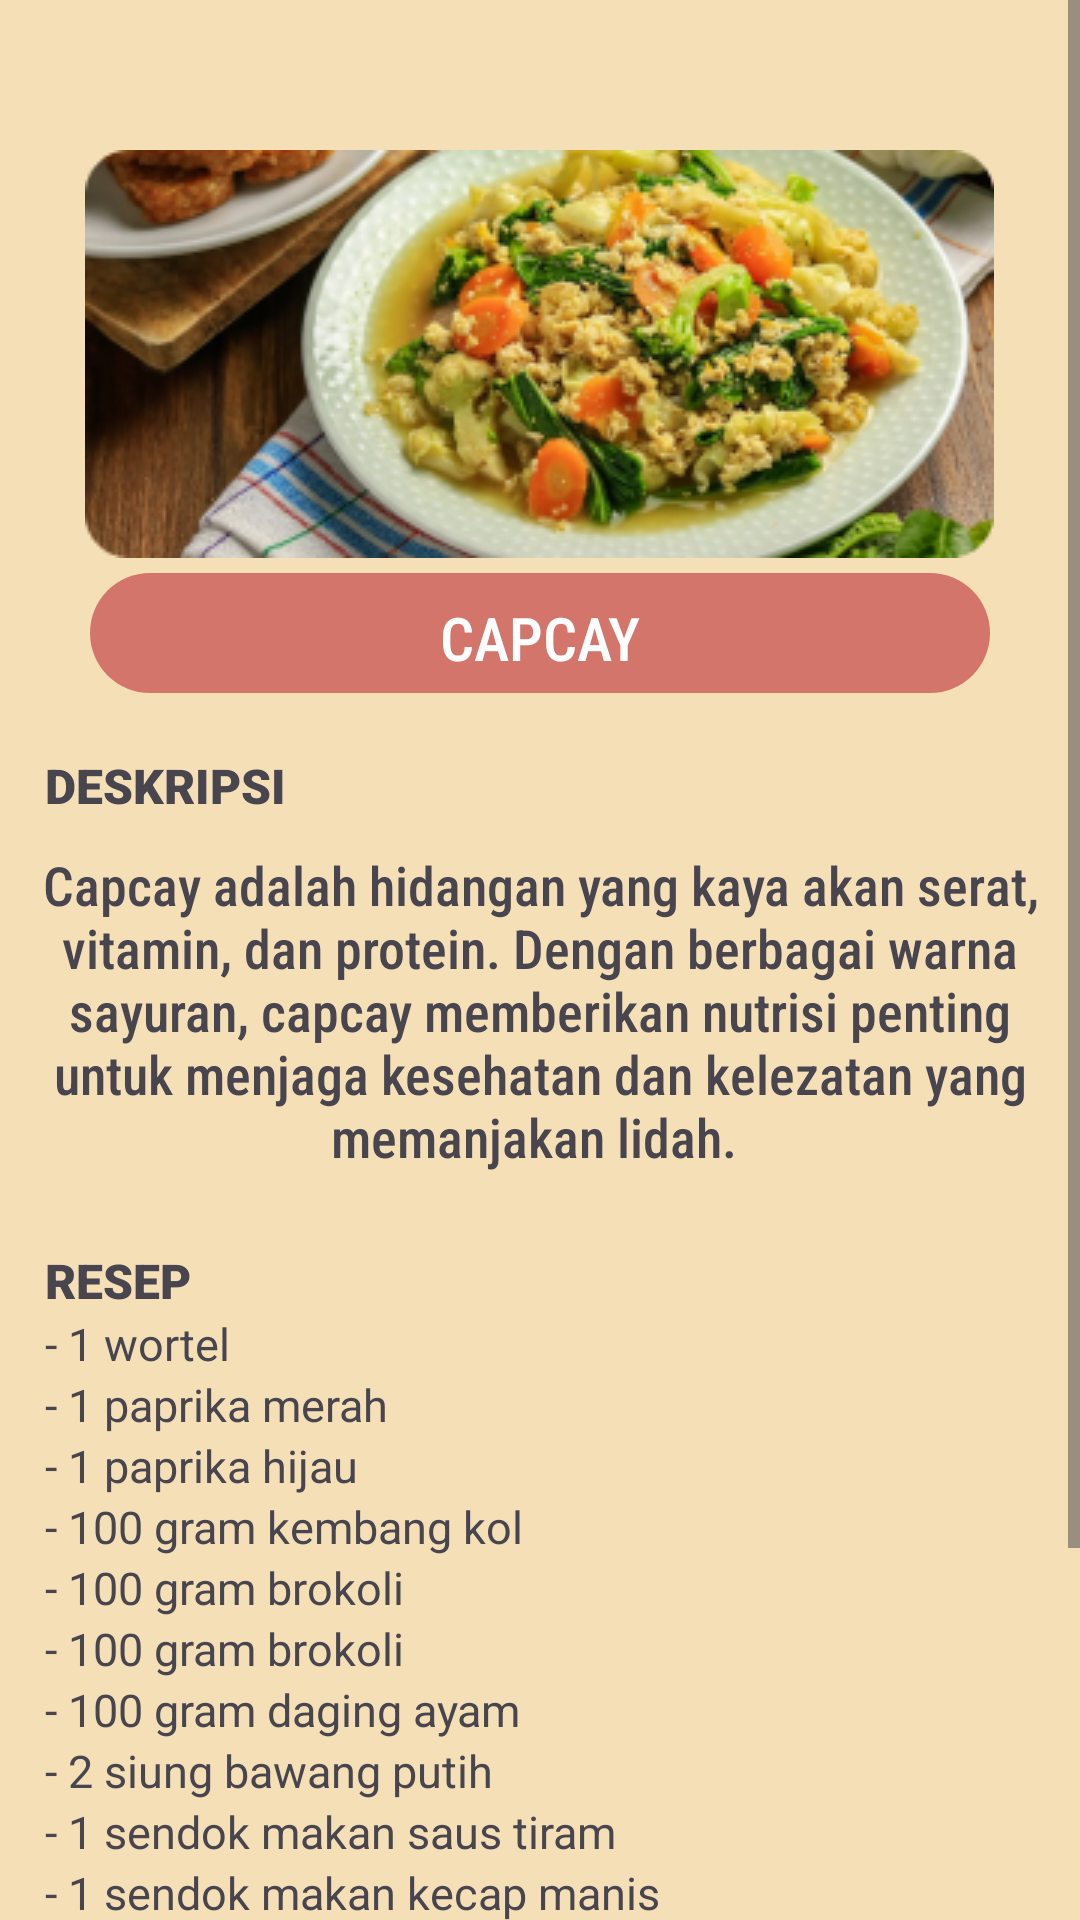

The Android layout XML behind this screen, and the referenced resources:
<!-- AndroidManifest.xml: application theme Theme.DailyHealthEats -->
<!-- res/layout/activity_deskripsi_capcay.xml -->
<?xml version="1.0" encoding="utf-8"?>
<ScrollView xmlns:android="http://schemas.android.com/apk/res/android"
    xmlns:app="http://schemas.android.com/apk/res-auto"
    xmlns:tools="http://schemas.android.com/tools"
    android:layout_width="match_parent"
    android:layout_height="match_parent"
    tools:context=".deskripsi_capcay"
    android:background="@drawable/background">

    <RelativeLayout
        android:layout_width="match_parent"
        android:layout_height="wrap_content">


        <ImageView
            android:id="@+id/dcapcay_gambar1"
            android:layout_width="wrap_content"
            android:layout_height="wrap_content"
            android:layout_centerHorizontal="true"
            android:layout_marginTop="50dp"
            android:background="@drawable/button_shape"
            android:src="@drawable/capcay"
            tools:ignore="SpeakableTextPresentCheck"/>

        <TextView
            android:id="@+id/dcapcay_txt1"
            android:layout_width="300dp"
            android:layout_height="40dp"
            android:layout_below="@id/dcapcay_gambar1"
            android:layout_centerHorizontal="true"
            android:layout_marginTop="5dp"
            android:background="@drawable/button_shape"
            android:fontFamily="sans-serif-condensed-medium"
            android:text="CAPCAY"
            android:padding="8dp"
            android:gravity="center_horizontal"
            android:textColor="@color/white"
            android:textSize="20dp"
            tools:ignore="TextSizeCheck" />

        <TextView
            android:id="@+id/dcapcay_txt2"
            android:layout_width="wrap_content"
            android:layout_height="wrap_content"
            android:layout_below="@id/dcapcay_txt1"
            android:layout_marginTop="20dp"
            android:text="DESKRIPSI"
            android:layout_marginLeft="15dp"
            android:textSize="16dp"
            android:textStyle="bold"
            android:fontFamily="sans-serif-black"/>

        <TextView
            android:id="@+id/dcapcay_text3"
            android:layout_width="350dp"
            android:layout_height="wrap_content"
            android:layout_below="@id/dcapcay_txt2"
            android:text="Capcay adalah hidangan yang kaya akan serat, vitamin, dan protein. Dengan berbagai warna sayuran, capcay memberikan nutrisi penting untuk menjaga kesehatan dan kelezatan yang memanjakan lidah. "
            android:gravity="center_horizontal"
            android:layout_centerHorizontal="true"
            android:layout_marginTop="10dp"
            android:textSize="18dp"
            android:fontFamily="sans-serif-condensed-medium"/>

        <TextView
            android:id="@+id/dcapcay_text4"
            android:layout_width="wrap_content"
            android:layout_height="wrap_content"
            android:layout_below="@id/dcapcay_text3"
            android:text="RESEP"
            android:layout_marginTop="25dp"
            android:layout_marginLeft="15dp"
            android:textSize="16dp"
            android:textStyle="bold"
            android:fontFamily="sans-serif-black"/>

        <TextView
            android:id="@+id/dcapcay_text5"
            android:layout_width="wrap_content"
            android:layout_height="wrap_content"
            android:layout_below="@id/dcapcay_text4"
            android:paddingLeft="15dp"
            android:text="- 1 wortel"
            android:textSize="15dp"
            tools:ignore="TextSizeCheck" />

        <TextView
            android:id="@+id/dcapcay_text6"
            android:layout_width="wrap_content"
            android:layout_height="wrap_content"
            android:layout_below="@id/dcapcay_text5"
            android:paddingLeft="15dp"
            android:text="- 1 paprika merah"
            android:textSize="15dp"
            tools:ignore="TextSizeCheck" />

        <TextView
            android:id="@+id/dcapcay_text7"
            android:layout_width="wrap_content"
            android:layout_height="wrap_content"
            android:layout_below="@id/dcapcay_text6"
            android:paddingLeft="15dp"
            android:text="- 1 paprika hijau"
            android:textSize="15dp"
            tools:ignore="TextSizeCheck" />

        <TextView
            android:id="@+id/dcapcay_text8"
            android:layout_width="wrap_content"
            android:layout_height="wrap_content"
            android:layout_below="@id/dcapcay_text7"
            android:paddingLeft="15dp"
            android:text="- 100 gram kembang kol"
            android:textSize="15dp"
            tools:ignore="TextSizeCheck" />

        <TextView
            android:id="@+id/dcapcay_text9"
            android:layout_width="wrap_content"
            android:layout_height="wrap_content"
            android:layout_below="@id/dcapcay_text8"
            android:paddingLeft="15dp"
            android:text="- 100 gram brokoli"
            android:textSize="15dp"
            tools:ignore="TextSizeCheck" />

        <TextView
            android:id="@+id/dcapcay_text10"
            android:layout_width="wrap_content"
            android:layout_height="wrap_content"
            android:layout_below="@id/dcapcay_text9"
            android:paddingLeft="15dp"
            android:text="- 100 gram brokoli"
            android:textSize="15dp"
            tools:ignore="TextSizeCheck" />

        <TextView
            android:id="@+id/dcapcay_text11"
            android:layout_width="wrap_content"
            android:layout_height="wrap_content"
            android:layout_below="@id/dcapcay_text10"
            android:paddingLeft="15dp"
            android:text="- 100 gram daging ayam "
            android:textSize="15dp"
            tools:ignore="TextSizeCheck" />

        <TextView
            android:id="@+id/dcapcay_text12"
            android:layout_width="wrap_content"
            android:layout_height="wrap_content"
            android:layout_below="@id/dcapcay_text11"
            android:paddingLeft="15dp"
            android:text="- 2 siung bawang putih"
            android:textSize="15dp"
            tools:ignore="TextSizeCheck" />

        <TextView
            android:id="@+id/dcapcay_text13"
            android:layout_width="wrap_content"
            android:layout_height="wrap_content"
            android:layout_below="@id/dcapcay_text12"
            android:paddingLeft="15dp"
            android:text="- 1 sendok makan saus tiram"
            android:textSize="15dp"
            tools:ignore="TextSizeCheck" />

        <TextView
            android:id="@+id/dcapcay_text14"
            android:layout_width="wrap_content"
            android:layout_height="wrap_content"
            android:layout_below="@id/dcapcay_text13"
            android:paddingLeft="15dp"
            android:text="- 1 sendok makan kecap manis"
            android:textSize="15dp"
            tools:ignore="TextSizeCheck" />

        <TextView
            android:id="@+id/dcapcay_text15"
            android:layout_width="wrap_content"
            android:layout_height="wrap_content"
            android:layout_below="@id/dcapcay_text14"
            android:paddingLeft="15dp"
            android:text="- Garam dan merica secukupnya"
            android:textSize="15dp"
            tools:ignore="TextSizeCheck" />

        <TextView
            android:id="@+id/dcapcay_text16"
            android:layout_width="wrap_content"
            android:layout_height="wrap_content"
            android:layout_below="@id/dcapcay_text15"
            android:paddingLeft="15dp"
            android:text="- Minyak sayur untuk menumis"
            android:textSize="15dp"
            tools:ignore="TextSizeCheck" />

        <TextView
            android:id="@+id/dcapcay_text17"
            android:layout_width="wrap_content"
            android:layout_height="wrap_content"
            android:layout_below="@id/dcapcay_text16"
            android:layout_marginLeft="250dp"
            android:text="Kalori 149"
            android:layout_marginTop="20dp"/>

        <TextView
            android:id="@+id/dcapcay_text18"
            android:layout_width="wrap_content"
            android:layout_height="wrap_content"
            android:layout_below="@id/dcapcay_text17"
            android:layout_marginLeft="250dp"
            android:text="Karbohidrat 23.7g"
            />

        <TextView
            android:id="@+id/dcapcay_text19"
            android:layout_width="wrap_content"
            android:layout_height="wrap_content"
            android:layout_below="@id/dcapcay_text18"
            android:layout_marginLeft="250dp"
            android:text="Lemak 5.59g"
            />

        <TextView
            android:id="@+id/dcapcay_text20"
            android:layout_width="wrap_content"
            android:layout_height="wrap_content"
            android:layout_below="@id/dcapcay_text19"
            android:layout_marginLeft="250dp"
            android:text="Protein 3.92g"
            />
    </RelativeLayout>

</ScrollView>
<!-- resources referenced by this layout -->
<resources>
  <color name="white">#FFFFFFFF</color>
  <!-- drawable background: png bitmap (drawable, 2299 bytes) -->
  <!-- drawable button_shape (drawable) -->
  <?xml version="1.0" encoding="utf-8"?>
  <shape android:shape="rectangle" xmlns:android="http://schemas.android.com/apk/res/android">
      <solid android:color="@color/pink"/>
      <corners android:radius="25dp"/>
  </shape>
  <!-- drawable capcay: png bitmap (drawable, 103492 bytes) -->
  <style name="Theme.DailyHealthEats" parent="Base.Theme.DailyHealthEats" />
  <color name="pink">#D3756B</color>
  <style name="Base.Theme.DailyHealthEats" parent="Theme.Material3.DayNight.NoActionBar">
          
          
      </style>
</resources>
